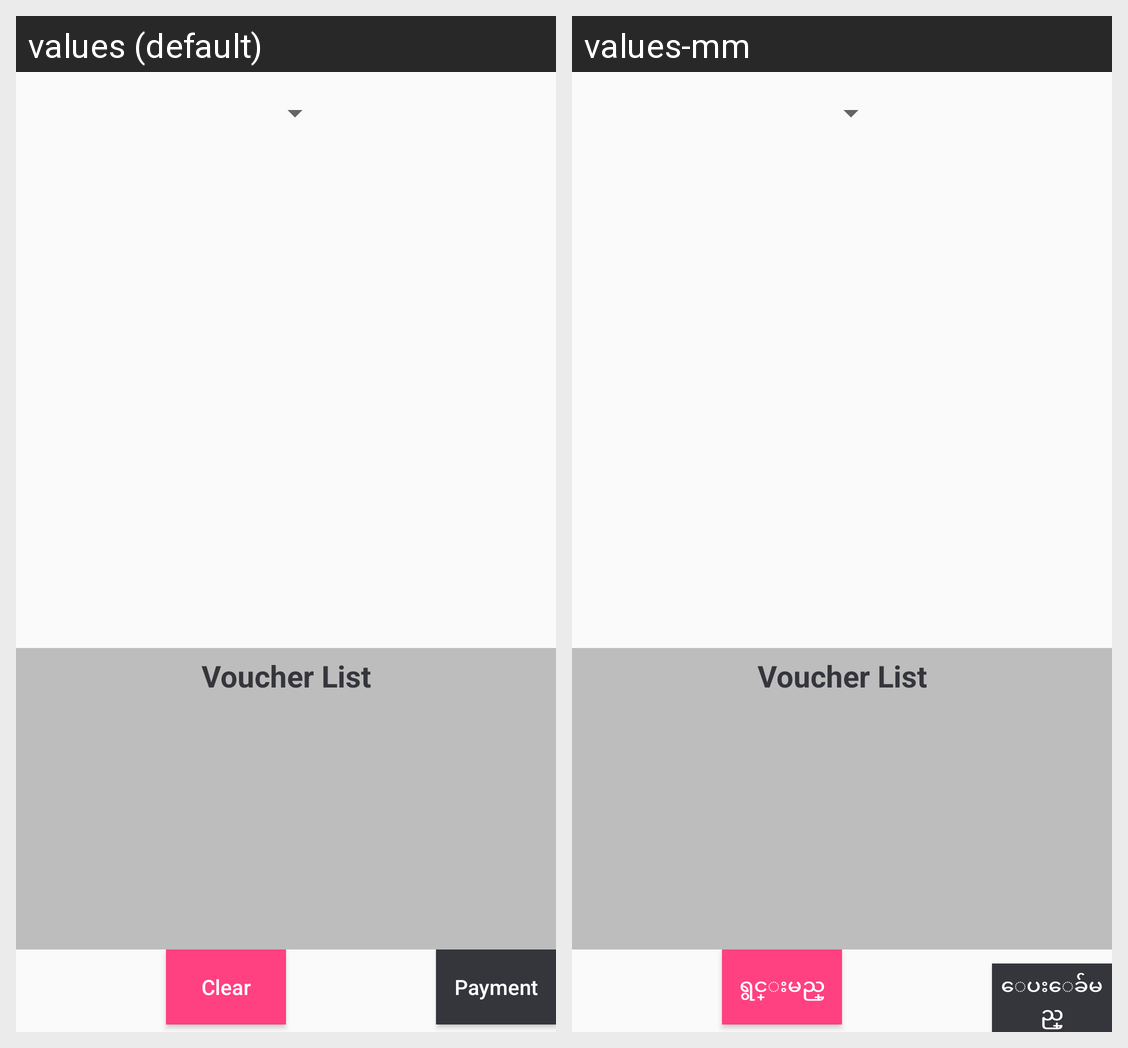

Strings drawn on this Android screen and how each of the app's shown locales translates them:
Android screen res/layout/activity_sale_receive.xml rendered under 2 locales, left to right: values (default), values-mm. Device: Nexus 5 (rendered at 1080×1920; each locale shown at half size, 540×960, under a caption strip naming it); theme AppTheme.
Strings drawn on this screen, with the default value and each locale's value (text and hints the layout hard-codes, and strings that could not be matched under every locale, appear in the picture but are not listed):

clear
  values: Clear
  values-mm: ရွင္းမည္

payment
  values: Payment
  values-mm: ေပးေခ်မည္
